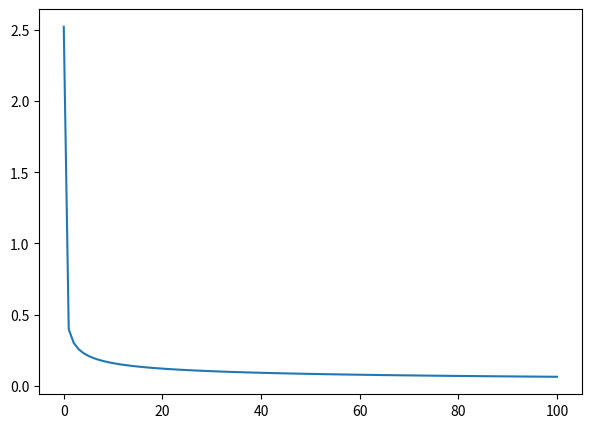
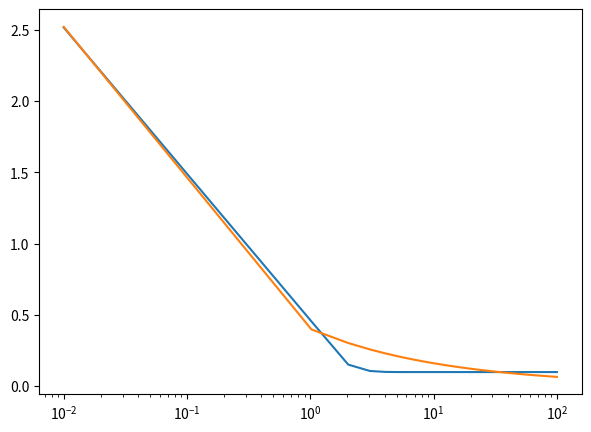
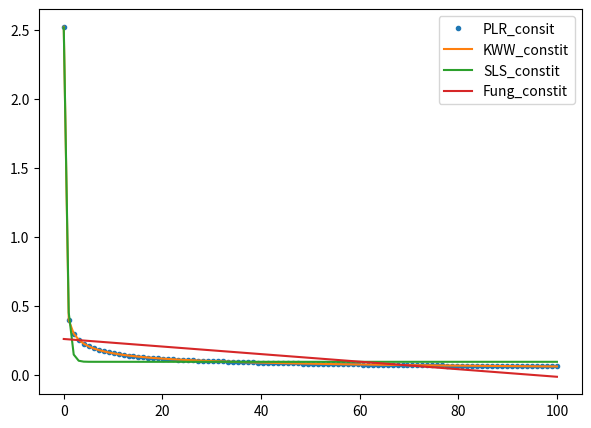

Here is the Python script that generated these plots, in order:
#%%
from functools import partial
import numpy as np
import matplotlib.pyplot as plt
from scipy.optimize import curve_fit
#%%
def PLR(t, E0, t_prime, alpha):
    return E0*(1+t/t_prime)**(-alpha)

def SLS(t, E_inf, E0, tau):
    return E_inf+(E0-E_inf)*np.exp(-(t/tau))

def KWW(t, E_inf, E0, tau, beta):
    return E_inf + (E0-E_inf)*np.exp(-(t/tau)**beta)

def Fung(t, C, E0, Ei, tau1, tau2):
    return E0*((1+C*(Ei*(t/tau2)-Ei*(t/tau1)))/(1+C*np.log(tau2/tau1)))
#%%
E0 = 40
t_prime = 1e-5
alpha = 0.4
t = np.linspace(0.01, 100, 100)
#%%
plr_t = PLR(t, E0, t_prime, alpha)
fig, ax = plt.subplots(1, 1, figsize =(7,5))
ax.plot(t, plr_t)
# %%
popt_sls, pcov_sls = curve_fit(SLS, t, plr_t)
popt_sls
# %%
sls_t = SLS(t, *popt_sls)
fig, ax = plt.subplots(1,1, figsize=(7,5))
ax.plot(t, sls_t)
ax.plot(t, plr_t)
ax.set_xscale("log")
# %%
popt_kww, pcov_kww = curve_fit(KWW, t, plr_t, maxfev=1000000)
popt_kww
# %%
kww_t = KWW(t, *popt_kww)
#%%
popt_fung, pcov_fung = curve_fit(Fung, t, plr_t)
popt_fung
# %%
fung_t = Fung(t, *popt_fung)

fig, ax = plt.subplots(1,1, figsize=(7,5))
# ax.plot(t, sls_t)
ax.plot(t, plr_t, '.', label="PLR_consit")
ax.plot(t, kww_t, label='KWW_constit')
ax.plot(t, sls_t, label='SLS_constit')
ax.plot(t, fung_t, label="Fung_constit")
ax.legend()
# ax.set_xscale("log")
# ax.set_yscale("log")
# %%
